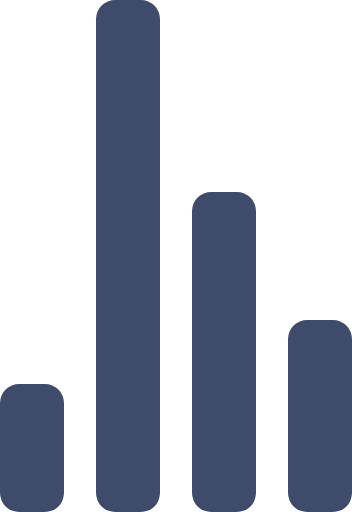
t = 0.00 s
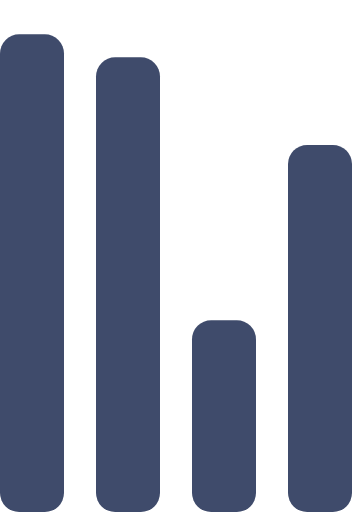
t = 0.72 s
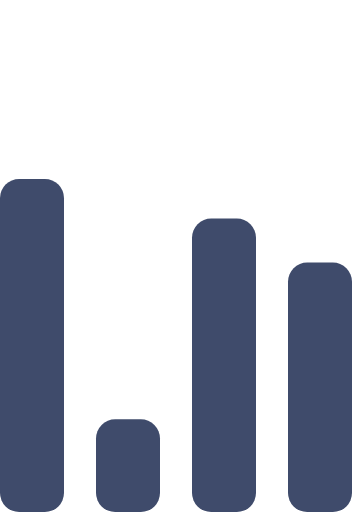
t = 1.43 s
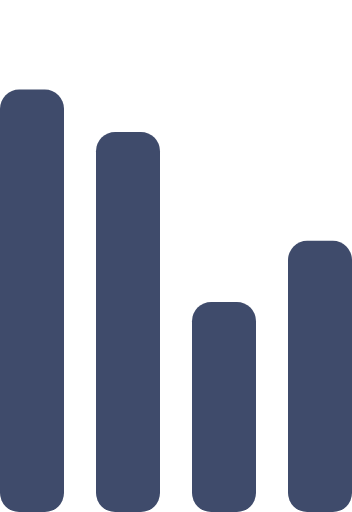
t = 2.15 s
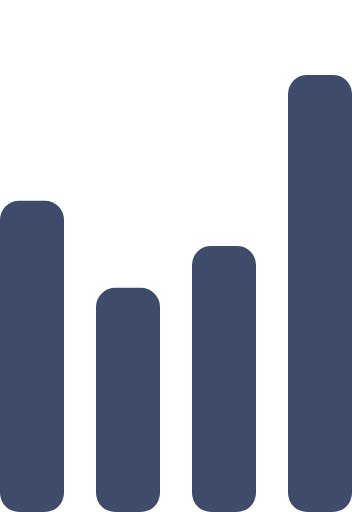
t = 2.87 s
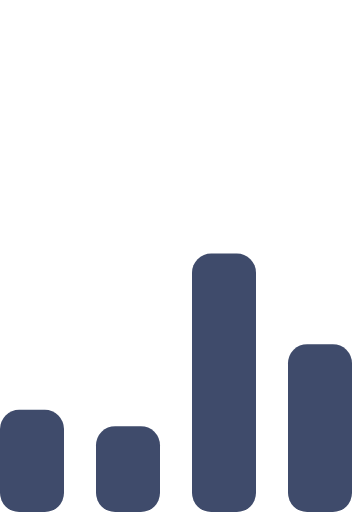
t = 3.58 s

The animated SVG that drew these frames (rendered in a browser with its animation timeline set to each time). Animation: 4 SMIL elements (animate=4); one cycle of 4.30 s, repeats indefinitely.

<!-- By Sam Herbert (@sherb), for everyone. More @ http://goo.gl/7AJzbL -->
<svg width="55" height="80" viewBox="0 0 55 80" xmlns="http://www.w3.org/2000/svg" fill="#3F4B6B">
    <g transform="matrix(1 0 0 -1 0 80)">
        <rect width="10" height="20" rx="3">
            <animate attributeName="height"
                 begin="0s" dur="4.3s"
                 values="20;45;57;80;64;32;66;45;64;23;66;13;64;56;34;34;2;23;76;79;20" calcMode="linear"
                 repeatCount="indefinite" />
        </rect>
        <rect x="15" width="10" height="80" rx="3">
            <animate attributeName="height"
                 begin="0s" dur="2s"
                 values="80;55;33;5;75;23;73;33;12;14;60;80" calcMode="linear"
                 repeatCount="indefinite" />
        </rect>
        <rect x="30" width="10" height="50" rx="3">
            <animate attributeName="height"
                 begin="0s" dur="1.4s"
                 values="50;34;78;23;56;23;34;76;80;54;21;50" calcMode="linear"
                 repeatCount="indefinite" />
        </rect>
        <rect x="45" width="10" height="30" rx="3">
            <animate attributeName="height"
                 begin="0s" dur="2s"
                 values="30;45;13;80;56;72;45;76;34;23;67;30" calcMode="linear"
                 repeatCount="indefinite" />
        </rect>
    </g>
</svg>